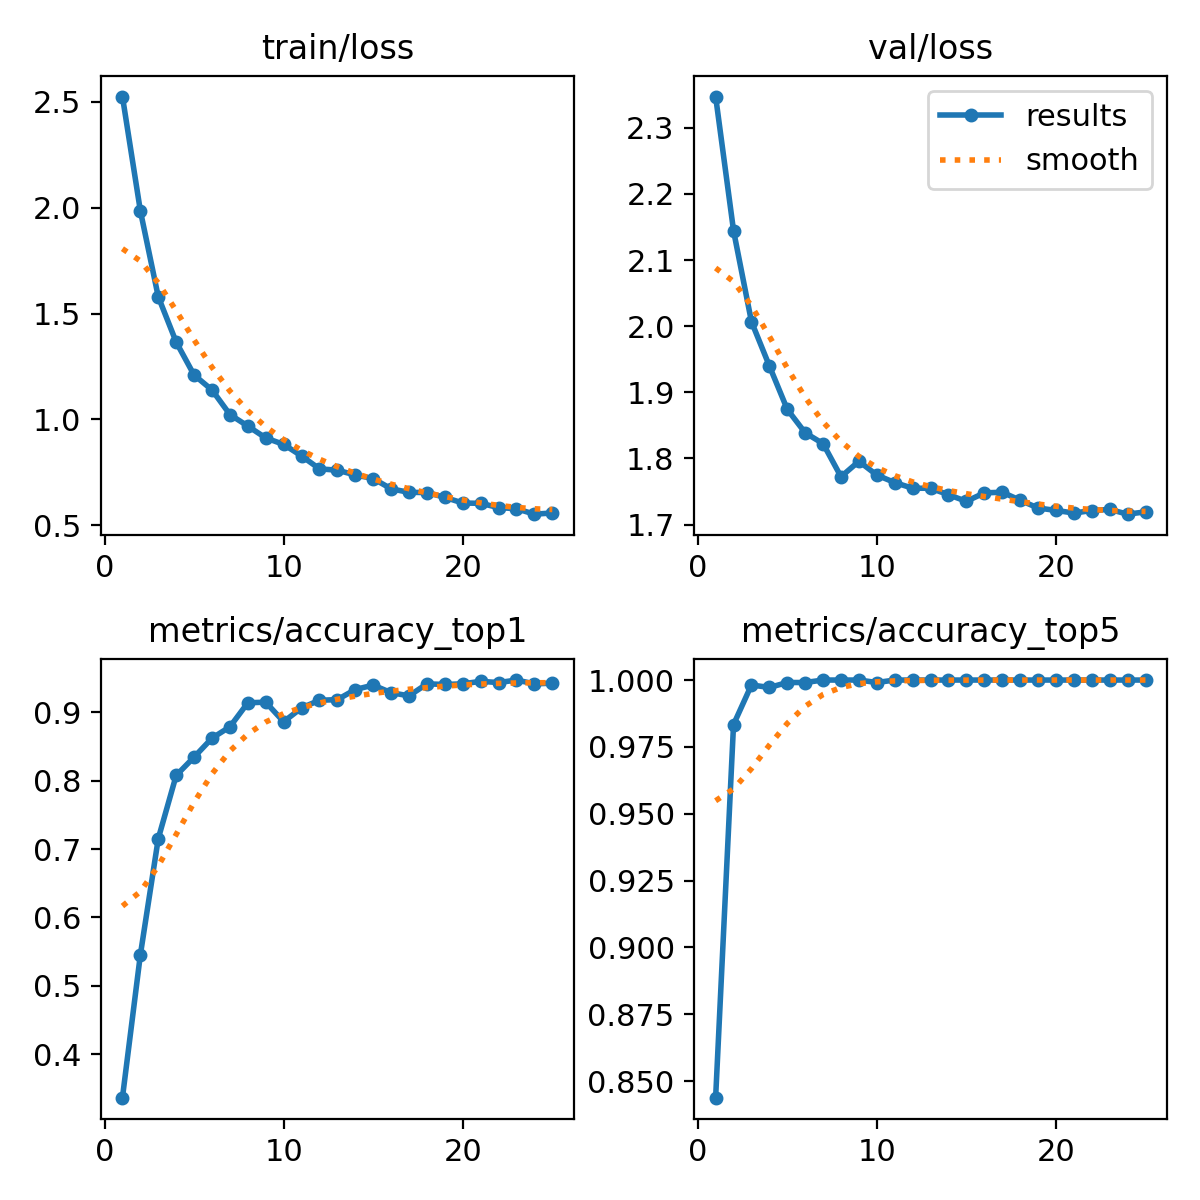

The file beside this chart, header and first rows:
epoch, train/loss, metrics/accuracy_top1, metrics/accuracy_top5, val/loss, lr/pg0, lr/pg1, lr/pg2
1, 2.526, 0.3364, 0.8438, 2.347, 0.0002376, 0.0002376, 0.0002376
2, 1.986, 0.5453, 0.9834, 2.144, 0.0004568, 0.0004568, 0.0004568
3, 1.58, 0.7153, 0.9981, 2.007, 0.0006571, 0.0006571, 0.0006571
4, 1.366, 0.8078, 0.9972, 1.94, 0.0006292, 0.0006292, 0.0006292
5, 1.21, 0.8346, 0.9991, 1.874, 0.0006009, 0.0006009, 0.0006009
6, 1.139, 0.8623, 0.9991, 1.839, 0.0005726, 0.0005726, 0.0005726
7, 1.023, 0.8789, 1, 1.822, 0.0005443, 0.0005443, 0.0005443
8, 0.9685, 0.9141, 1, 1.772, 0.0005161, 0.0005161, 0.0005161
9, 0.9125, 0.915, 1, 1.796, 0.0004878, 0.0004878, 0.0004878
10, 0.8819, 0.8863, 0.9991, 1.775, 0.0004595, 0.0004595, 0.0004595
11, 0.8274, 0.9066, 1, 1.764, 0.0004313, 0.0004313, 0.0004313
12, 0.7664, 0.9177, 1, 1.755, 0.000403, 0.000403, 0.000403
13, 0.7602, 0.9187, 1, 1.755, 0.0003747, 0.0003747, 0.0003747
14, 0.7374, 0.9335, 1, 1.745, 0.0003464, 0.0003464, 0.0003464
15, 0.7207, 0.9399, 1, 1.735, 0.0003182, 0.0003182, 0.0003182
16, 0.672, 0.9288, 1, 1.748, 0.0002899, 0.0002899, 0.0002899
17, 0.6553, 0.9242, 1, 1.749, 0.0002616, 0.0002616, 0.0002616
18, 0.6546, 0.9418, 1, 1.737, 0.0002333, 0.0002333, 0.0002333
19, 0.6317, 0.9408, 1, 1.725, 0.0002051, 0.0002051, 0.0002051
20, 0.605, 0.9418, 1, 1.722, 0.0001768, 0.0001768, 0.0001768
21, 0.6035, 0.9455, 1, 1.718, 0.0001485, 0.0001485, 0.0001485
22, 0.5835, 0.9436, 1, 1.721, 0.0001202, 0.0001202, 0.0001202
23, 0.5779, 0.9473, 1, 1.723, 9.1963e-05, 9.1963e-05, 9.1963e-05
24, 0.5523, 0.9418, 1, 1.716, 6.3689e-05, 6.3689e-05, 6.3689e-05
25, 0.5579, 0.9427, 1, 1.719, 3.5414e-05, 3.5414e-05, 3.5414e-05
